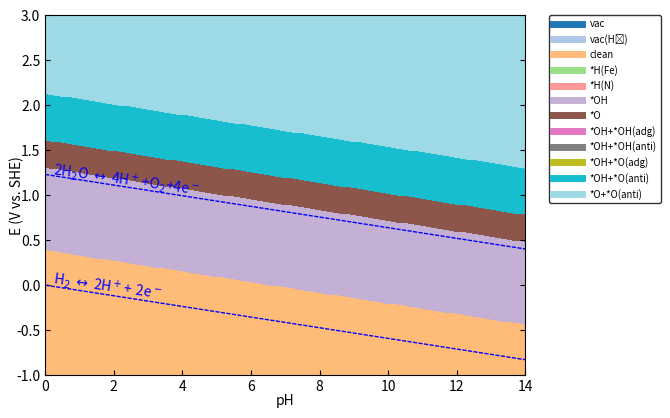

Recreate this plot in Python.
import os
import numpy as np
from math import log10
import matplotlib.pyplot as plt
import matplotlib.colors as mcolors

GCDFT = False
bulk_metal = -5.7954 # Fe, eV

# constants
kb = 8.617e-5 # eV/K
T = 298.15 # K
const = kb * T * np.log(10) # 0.0592 eV
water = 2.4583 # the standard Gibbs free energy of formation of water

# units
kjmol = 96.485
calmol = 23.061

# ticks
tick = 0.01
pHrange = np.arange(0, 14.1, tick)
Umin, Umax = -1.0, 3.0
Urange = np.arange(Umin, Umax + 0.06 * 14, tick)

# gas
h2 = -6.77149190
h2o = -14.23091949

zpeh2o = 0.558
cvh2o = 0.103
tsh2o = 0.675

zpeh2 = 0.268
cvh2 = 0.0905
tsh2 = 0.408

gh2o = h2o + zpeh2o - tsh2o + cvh2o
gh2 = h2 + zpeh2 - tsh2 + cvh2

gh = gh2 / 2
go = gh2o - gh2
goh = gh2o - gh2 / 2
gooh = 2 * gh2o - 1.5 * gh2

# ads
zpeoh = 0.376
cvoh = 0.042
tsoh = 0.066

zpeo = 0.064
cvo = 0.034
tso = 0.060

zpeooh = 0.471
cvooh = 0.077
tsooh = 0.134

dgo = zpeo + cvo - tso
dgoh = zpeoh + cvoh - tsoh
dgooh = zpeooh + cvooh - tsooh
dgh = dgoh - dgo

def dg(k, pH, U, concentration):
    if GCDFT:
        surface_term = ((surfs[k][7]*(U**2) + surfs[k][8]*U + surfs[k][9])
                          - (surfs[0][7]*(U**2) + surfs[0][8]*U + surfs[0][9]))
    else:
        surface_term = surfs[k][0] - surfs[0][0]
    U_coeff = 1*surfs[k][3] - 1*surfs[k][4] - 2*surfs[k][5] - 3*surfs[k][6] - surfs[k][2]
    pH_coeff = 1*surfs[k][3] - 1*surfs[k][4] - 2*surfs[k][5] - 3*surfs[k][6]
    dg = surface_term + U_coeff * U + pH_coeff * const * pH
    if '(aq)' in surfs[k][10]:
        dg += const * log10(concentration)
    return dg
    
ions = [
    # # ['Ef', '#M(=Fe)', '#e', '#H', '#OH', '#O', '#OOH', 'A', 'B', 'C', 'name']
    # [-20.300/calmol,  1, +2, 0, 0, 0, 0, 0, 0, 0, 'Fe²⁺(aq)'],
    # [-90.627/calmol,  1, -1, 1, 0, 2, 0, 0, 0, 0, 'HFeO₂⁻(aq)'],
    # [-2.530/calmol,   1, +3, 0, 0, 0, 0, 0, 0, 0, 'Fe³⁺(aq)'],
    # [-55.910/calmol,  1, +2, 1, 0, 1, 0, 0, 0, 0, 'FeOH²⁺(aq)'],
    # [-106.200/calmol, 1, +1, 2, 0, 2, 0, 0, 0, 0, 'Fe(OH)₂⁺(aq)'],
]

solids = [
    # ['Ef', '#M(=Fe)', '#e', '#H', '#OH', '#O', '#OOH', 'A', 'B', 'C', 'name']
    # [0,               1, +0, 0, 0, 0, 0, 0, 0, 0, 'Fe(s)'],
    # [-58.880/calmol,  1, +0, 0, 0, 1, 0, 0, 0, 0, 'FeO'],
    # # [-242.400/calmol, 3, +0, 0, 0, 4, 0, 0, 0, 0, 'Fe₃O₄'],
    # # [-177.100/calmol, 2, +0, 0, 0, 3, 0, 0, 0, 0, 'Fe₂O₃'],
    # # [-161.930/calmol, 2, +0, 0, 0, 3, 0, 0, 0, 0, 'Fe₂O₃'],
    # [-115.570/calmol, 1, +0, 0, 2, 0, 0, 0, 0, 0, 'Fe(OH)₂'],
    # [-166.000/calmol, 1, +0, 0, 3, 0, 0, 0, 0, 0, 'Fe(OH)₃'],
]

nions, nsolids = len(ions), len(solids)
for i in range(nions):
    if ions[i][1] > 1:
        ions[i] = [x / ions[i][1] if isinstance(x, (int, float)) else x for x in ions[i]]
    ions[i][0] += (ions[i][4] + ions[i][5] + 2*ions[i][6]) * water + bulk_metal
    
for s in range(nsolids):
    if solids[s][1] > 1:
        solids[s] = [x / solids[s][1] if isinstance(x, (int, float)) else x for x in solids[s]]
    solids[s][0] += (solids[s][4] + solids[s][5] + 2*solids[s][6]) * water + bulk_metal

surfs = [
    # ['E', '#M(=Fe)', '#e', '#H', '#OH', '#O', '#OOH', 'A', 'B', 'C', 'name']
    [-271.9532, 0, +0, 0, 0, 0, 0, -0.3442, -0.1279, 0, 'vac'],
    [-281.8361, 0, +0, 2, 0, 0, 0, -0.3342, -0.1079, 0, 'vac(H₂)'],
    [-280.1784, 1, +0, 0, 0, 0, 0, -0.3660,  0.0665, 0, 'clean'],
    [-282.5588, 1, +0, 1, 0, 0, 0, -0.3714,  0.2173, 0, '*H(Fe)'],
    [-282.6377, 1, +0, 1, 0, 0, 0, -0.3438, -0.3362, 0, '*H(N)'],
    [-290.9780, 1, +0, 0, 1, 0, 0, -0.8300, -0.4206, 0, '*OH'],
    [-285.9474, 1, +0, 0, 0, 1, 0, -0.3608, -0.6948, 0, '*O'],
    [-300.7382, 1, +0, 0, 2, 0, 0, -0.7036,  0.3162, 0, '*OH+*OH(adg)'],
    [-300.6264, 1, +0, 0, 2, 0, 0, -0.7214,  0.3152, 0, '*OH+*OH(anti)'],
    [-295.2283, 1, +0, 0, 1, 1, 0, -0.8385, -0.6094, 0, '*OH+*O(adg)'],
    [-295.5266, 1, +0, 0, 1, 1, 0, -0.7100,  0.1638, 0, '*OH+*O(anti)'],
    [-289.6763, 1, +0, 0, 0, 2, 0, -0.6429,  2.1679, 0, '*O+*O(anti)'],
]

nsurfs = len(surfs)
surface_reference = surfs[0][0]
for k in range(nsurfs):
    surfs[k][9] = surfs[k][0] ## remove this if you have GCDFT data
    formation_energy_corr = (
        - surface_reference
        - surfs[k][3] * (gh - dgh) # H
        - surfs[k][4] * (goh - dgoh) # OH
        - surfs[k][5] * (go - dgo) # O
        - surfs[k][6] * (gooh - dgooh) # OOH
    )
    surfs[k][0] += formation_energy_corr # E
    surfs[k][9] += formation_energy_corr # C
    
new_surfs = []
for k in range(nsurfs):
    if surfs[k][1] == 0:
        for i in range(nions):
            new_surf = []
            for j in range(10):
                new_surf.append(surfs[k][j] + ions[i][j])
            new_surf.append(surfs[k][10] + '+' + ions[i][10])
            new_surfs.append(new_surf)
        for s in range(nsolids):
            new_surf = []
            for j in range(10):
                new_surf.append(surfs[k][j] + solids[s][j])
            new_surf.append(surfs[k][10] + '+' + solids[s][10])
            new_surfs.append(new_surf)

surfs.extend(new_surfs)  # Add new surfaces after looping
nsurfs = len(surfs)  # Update length

lowest_surfaces = np.full((len(Urange), len(pHrange)), np.nan)

for surf in surfs:
    print(surf)
pHindex = 0
for pH in pHrange:
    Uindex = 0
    for U in Urange:
        values = []
        for k in range(nsurfs):
            value = dg(k, pH, U, concentration=1e-6)
            values.append(value)
            if -tick < U < tick and -tick < pH < tick:
                print(U, k, value)
        sorted_values = sorted(range(len(values)), key=lambda k: values[k])
        lowest_surfaces[Uindex][pHindex] = sorted_values[0]
        Uindex+=1
    pHindex+=1

# Set Axes Limits and Labels
fig = plt.figure(figsize=(8, 6), dpi=100)
ax = fig.add_axes([0.1, 0.1, 0.6, 0.6])
ax.axis([0, 14, Umin, Umax])
ax.set_xlabel('pH', labelpad=0)
ax.set_ylabel('E (V vs. SHE)', labelpad=-6)
ax.tick_params(right=True, direction="in")

colors = plt.cm.get_cmap("tab20", nsurfs).colors
cmap = mcolors.ListedColormap(colors)
bounds = np.arange(nsurfs + 1) - 0.5
norm = mcolors.BoundaryNorm(bounds, cmap.N)

for k in range(nsurfs):
    label = surfs[k][10]
    # label = r"S$_{%i}$(H-%i O-%i OH-%i OOH-%i)" % (k, surfs[k][3], surfs[k][4], surfs[k][5], surfs[k][6])
    plt.plot([], [], color=colors[k], linewidth=5, label=label)

pH, U = np.meshgrid(pHrange, Urange)
plt.pcolormesh(pH, U, lowest_surfaces, cmap=cmap, norm=norm)

plt.legend(bbox_to_anchor=(1.05, 1), loc=2, borderaxespad=0., ncol=1,
       fontsize='x-small', handlelength=3, edgecolor='black')

plt.plot(pHrange, 1.23-pHrange*const, '--', color='blue', lw=1, dashes=(3, 1))
ax.text(0.2, 1.00, r'2H$_2$O $\leftrightarrow$ 4H$^+$+O$_2$+4e$^-$',
        color='blue', rotation=-8, fontsize=10)
plt.plot(pHrange, 0-pHrange*const, '--', color='blue', lw=1, dashes=(3, 1))
ax.text(0.2, -0.15 , r'H$_2 $ $\leftrightarrow$ 2H$^+$+$\ $2e$^-$',
        color='blue', rotation=-8, fontsize=10)

plt.show()
fig.savefig(f'pourbaixGC.png', bbox_inches='tight') 